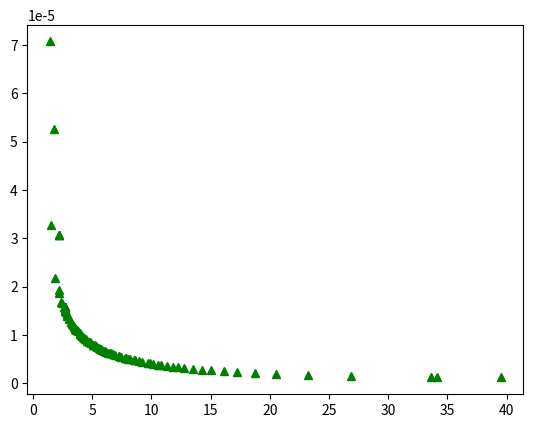

Recreate this plot in Python.
from cmath import tau
import copy
#import imp
import math
import numpy as np
import matplotlib.pyplot as plt


'''
    Pure Python/Numpy implementation of the Nelder-Mead algorithm.
    Reference: https://en.wikipedia.org/wiki/Nelder%E2%80%93Mead_method
'''



#----f1 - Custo --------------------------------------------------------#  

def f1(x):
    L=0.3556
    g=9.81
    F=2722.
    E=200.e9
    G=75.8e9
    c_viga=2935.
    c_solda=67413.
    tau_max=0.09e9
    sigma_max=0.2e9
    delta_max=0.0065
    R=((((x[1])**2)/4)+((((x[0])+(x[2]))/2)**2))**0.5
    M=F*(L+(x[1]/2))
    J=2*((2**0.5)*(x[0])*(x[1])*((((x[1])**2)/12)+((x[0]+x[2])/2)**2))
    tau_l=F/((2**0.5)*x[0]*x[1])
    tau_2l=(M*R)/J

    #Tensão de Corte
    tau_=((tau_l**2)+(2*tau_l*tau_2l*(x[1]/(2*R)))+tau_2l**2)**0.5

    #Tensão Normal
    sigma_=(6*F*L)/(x[3]*(x[2]**2))

    #Deslocamento
    delta_=(4*F*(L**3))/(E*x[3]*(x[2]**3))

    #Esforço Resistente ao longo da direção t
    Fc_=((4013*E*((((x[2]**2)*(x[3]**6))/36)**0.5))/(L**2))*(1-(((x[2])/(2*L))*((E/(4*G))**0.5)))
    

    #-----Restrições-------#
    g1=(tau_-tau_max)/(tau_max/100)
    g2=(sigma_-sigma_max)/(sigma_max/100)
    g3=(F-Fc_)/(F/100)
    g4=(delta_-delta_max)/(delta_max/100)
    g5=(x[0]-x[3])/(0.0001)

    #Restrições de domínio
    g6=(x[0]-0.0032)/0.0001
    g7=(x[0]-0.127)/0.0001
    g8=(x[3]-0.0032)/0.0001
    g9=(x[3]-0.127)/0.0001
    g10=(x[1]-0.0025)/0.0001
    g11=(x[1]-0.254)/0.0001
    g12=(x[2]-0.0025)/0.0001
    g13=(x[2]-0.254)/0.0001

    #--------------#
    #r1
    if g1>0:
        r1=g1**2
    else:
        r1=0
    
    #r2
    if g2>0:
        r2=g2**2
    else:
        r2=0

    #r3
    if g3>0:
        r3=g3**2
    else:
        r3=0
    
    #r4
    if g4>0:
        r4=g4**2
    else:
        r4=0

    #r5
    if g5>0:
        r5=g5**2
    else:
        r5=0

    #r6
    if g6<0:
        r6=g6**2
    else:
        r6=0

    #r7
    if g7>0:
        r7=g7**2
    else:
        r7=0

    #r8
    if g8<0:
        r8=g8**2
    else:
        r8=0
    
    #r9
    if g9>0:
        r9=g9**2
    else:
        r9=0
    
    #r10
    if g10<0:
        r10=g10**2
    else:
        r10=0
    
    #r11
    if g11>0:
        r11=g11**2
    else:
        r11=0

    #r12
    if g12<0:
        r12=g12**2
    else:
        r12=0

    #r13
    if g13>0:
        r13=g13**2
    else:
        r13=0

#---------------------------------#

    p=1000


    #Custo
    f1=(c_solda*((x[0])**2)*(x[1]))+c_viga*(x[2])*(x[3])*(L+(x[1]))

    return (f1)+(p*r1)+(p*r2)+(p*r3)+(p*r4)+(p*r5)+(p*r6)+(p*r7)+(p*r8)+(p*r9)+(p*r10)+(p*r11)+(p*r12)+(p*r13)

#---------------------------------------------------------------------------------------------------------------------------------#

#f2 - Deflexão------------------------------#
def f2(x):
    L=0.3556
    g=9.81
    F=2722.
    E=200.e9
    G=75.8e9
    c_viga=2935.
    c_solda=67413.
    tau_max=0.09e9
    sigma_max=0.2e9
    delta_max=0.0065
    R=((((x[1])**2)/4)+((((x[0])+(x[2]))/2)**2))**0.5
    M=F*(L+(x[1]/2))
    J=2*((2**0.5)*(x[0])*(x[1])*((((x[1])**2)/12)+((x[0]+x[2])/2)**2))
    tau_l=F/((2**0.5)*x[0]*x[1])
    tau_2l=(M*R)/J

    #Tensão de Corte
    tau_=((tau_l**2)+(2*tau_l*tau_2l*(x[1]/(2*R)))+tau_2l**2)**0.5

    #Tensão Normal
    sigma_=(6*F*L)/(x[3]*(x[2]**2))

    #Deslocamento
    delta_=(4*F*(L**3))/(E*x[3]*(x[2]**3))

    #Esforço Resistente ao longo da direção t
    Fc_=((4013*E*((((x[2]**2)*(x[3]**6))/36)**0.5))/(L**2))*(1-(((x[2])/(2*L))*((E/(4*G))**0.5)))
    

    #-----Restrições-------#
    g1=(tau_-tau_max)/(tau_max/100)
    g2=(sigma_-sigma_max)/(sigma_max/100)
    g3=(F-Fc_)/(F/100)
    g4=(delta_-delta_max)/(delta_max/100)
    g5=(x[0]-x[3])/(0.0001)

    #Restrições de domínio
    g6=(x[0]-0.0032)/0.0001
    g7=(x[0]-0.127)/0.0001
    g8=(x[3]-0.0032)/0.0001
    g9=(x[3]-0.127)/0.0001
    g10=(x[1]-0.0025)/0.0001
    g11=(x[1]-0.254)/0.0001
    g12=(x[2]-0.0025)/0.0001
    g13=(x[2]-0.254)/0.0001

    #--------------#
    #r1
    if g1>0:
        r1=g1**2
    else:
        r1=0
    
    #r2
    if g2>0:
        r2=g2**2
    else:
        r2=0

    #r3
    if g3>0:
        r3=g3**2
    else:
        r3=0
    
    #r4
    if g4>0:
        r4=g4**2
    else:
        r4=0

    #r5
    if g5>0:
        r5=g5**2
    else:
        r5=0

    #r6
    if g6<0:
        r6=g6**2
    else:
        r6=0

    #r7
    if g7>0:
        r7=g7**2
    else:
        r7=0

    #r8
    if g8<0:
        r8=g8**2
    else:
        r8=0
    
    #r9
    if g9>0:
        r9=g9**2
    else:
        r9=0
    
    #r10
    if g10<0:
        r10=g10**2
    else:
        r10=0
    
    #r11
    if g11>0:
        r11=g11**2
    else:
        r11=0

    #r12
    if g12<0:
        r12=g12**2
    else:
        r12=0

    #r13
    if g13>0:
        r13=g13**2
    else:
        r13=0

#---------------------------------#

    p=1000


    #Deflexão
    f2=(4*F*(L**3))/(E*(x[3])*((x[2])**3))

    return (f2)+(p*r1)+(p*r2)+(p*r3)+(p*r4)+(p*r5)+(p*r6)+(p*r7)+(p*r8)+(p*r9)+(p*r10)+(p*r11)+(p*r12)+(p*r13)


#--------Função Multi-Objetivo------------------------------------------------------------------------------------------------#
def fmo(x,alfa,f1n,f2n):
    L=0.3556
    g=9.81
    F=2722.
    E=200.e9
    G=75.8e9
    c_viga=2935.
    c_solda=67413.
    tau_max=0.09e9
    sigma_max=0.2e9
    delta_max=0.0065
    R=((((x[1])**2)/4)+((((x[0])+(x[2]))/2)**2))**0.5
    M=F*(L+(x[1]/2))
    J=2*((2**0.5)*(x[0])*(x[1])*((((x[1])**2)/12)+((x[0]+x[2])/2)**2))
    tau_l=F/((2**0.5)*x[0]*x[1])
    tau_2l=(M*R)/J

    #Tensão de Corte
    tau_=((tau_l**2)+(2*tau_l*tau_2l*(x[1]/(2*R)))+tau_2l**2)**0.5

    #Tensão Normal
    sigma_=(6*F*L)/(x[3]*(x[2]**2))

    #Deslocamento
    delta_=(4*F*(L**3))/(E*x[3]*(x[2]**3))

    #Esforço Resistente ao longo da direção t
    Fc_=((4013*E*((((x[2]**2)*(x[3]**6))/36)**0.5))/(L**2))*(1-(((x[2])/(2*L))*((E/(4*G))**0.5)))
    

    #-----Restrições-------#
    g1=(tau_-tau_max)/(tau_max/100)
    g2=(sigma_-sigma_max)/(sigma_max/100)
    g3=(F-Fc_)/(F/100)
    g4=(delta_-delta_max)/(delta_max/100)
    g5=(x[0]-x[3])/(0.0001)

    #Restrições de domínio
    g6=(x[0]-0.0032)/0.0001
    g7=(x[0]-0.127)/0.0001
    g8=(x[3]-0.0032)/0.0001
    g9=(x[3]-0.127)/0.0001
    g10=(x[1]-0.0025)/0.0001
    g11=(x[1]-0.254)/0.0001
    g12=(x[2]-0.0025)/0.0001
    g13=(x[2]-0.254)/0.0001

    #--------------#
    #r1
    if g1>0:
        r1=g1**2
    else:
        r1=0
    
    #r2
    if g2>0:
        r2=g2**2
    else:
        r2=0

    #r3
    if g3>0:
        r3=g3**2
    else:
        r3=0
    
    #r4
    if g4>0:
        r4=g4**2
    else:
        r4=0

    #r5
    if g5>0:
        r5=g5**2
    else:
        r5=0

    #r6
    if g6<0:
        r6=g6**2
    else:
        r6=0

    #r7
    if g7>0:
        r7=g7**2
    else:
        r7=0

    #r8
    if g8<0:
        r8=g8**2
    else:
        r8=0
    
    #r9
    if g9>0:
        r9=g9**2
    else:
        r9=0
    
    #r10
    if g10<0:
        r10=g10**2
    else:
        r10=0
    
    #r11
    if g11>0:
        r11=g11**2
    else:
        r11=0

    #r12
    if g12<0:
        r12=g12**2
    else:
        r12=0

    #r13
    if g13>0:
        r13=g13**2
    else:
        r13=0

#---------------------------------#

    p=1000


    #Custo
    f1=(c_solda*((x[0])**2)*(x[1]))+c_viga*(x[2])*(x[3])*(L+(x[1]))

    #Deflexão
    f2=(4*F*(L**3))/(E*(x[3])*((x[2])**3))

    return (alfa*(f1/f1n))+((1-alfa)*(f2/f2n))+(p*r1)+(p*r2)+(p*r3)+(p*r4)+(p*r5)+(p*r6)+(p*r7)+(p*r8)+(p*r9)+(p*r10)+(p*r11)+(p*r12)+(p*r13)
    


#Init array
in_array=np.array([0.01,0.005,0.2,0.01])

#Optimization Algorithm
def nelder_mead(f, x_start, alfa, f1n, f2n,
                step=0.05, no_improve_thr=10e-9,
                no_improv_break=30, max_iter=0,
                alpha=1., gamma=2., rho=-0.5, sigma=0.5):
    '''
        @param f (function): function to optimize, must return a scalar score
            and operate over a numpy array of the same dimensions as x_start
        @param x_start (numpy array): initial position
        @param step (float): look-around radius in initial step
        @no_improv_thr,  no_improv_break (float, int): break after no_improv_break iterations with
            an improvement lower than no_improv_thr
        @max_iter (int): always break after this number of iterations.
            Set it to 0 to loop indefinitely.
        @alpha, gamma, rho, sigma (floats): parameters of the algorithm
            (see Wikipedia page for reference)

        return: tuple (best parameter array, best score)
    '''

    # init
    dim = len(x_start)
    prev_best = f(x_start,alfa,f1n,f2n)
    no_improv = 0
    res = [[x_start, prev_best]]

    for i in range(dim):
        x = copy.copy(x_start)
        x[i] = x[i] + step
        score = f(x,alfa,f1n,f2n)
        res.append([x, score])

    # simplex iter
    iters = 0
    while 1:
        # order
        res.sort(key=lambda x: x[1])
        best = res[0][1]

        # break after max_iter
        if max_iter and iters >= max_iter:
            return res[0]
        iters += 1

        # break after no_improv_break iterations with no improvement
        #print ('Best so far:', best)
        #print('Iteration no:', iters)

        if best < prev_best - no_improve_thr:
            no_improv = 0
            prev_best = best
        else:
            no_improv += 1

        if no_improv >= no_improv_break:
            return res[0]

        # centroid
        x0 = [0.] * dim
        for tup in res[:-1]:
            for i, c in enumerate(tup[0]):
                x0[i] += c / (len(res)-1)

        # reflection
        xr = x0 + alpha*(x0 - res[-1][0])
        rscore = f(xr,alfa,f1n,f2n)
        if res[0][1] <= rscore < res[-2][1]:
            del res[-1]
            res.append([xr, rscore])
            continue

        # expansion
        if rscore < res[0][1]:
            xe = x0 + gamma*(x0 - res[-1][0])
            escore = f(xe,alfa,f1n,f2n)
            if escore < rscore:
                del res[-1]
                res.append([xe, escore])
                continue
            else:
                del res[-1]
                res.append([xr, rscore])
                continue

        # contraction
        xc = x0 + rho*(x0 - res[-1][0])
        cscore = f(xc,alfa,f1n,f2n)
        if cscore < res[-1][1]:
            del res[-1]
            res.append([xc, cscore])
            continue

        # reduction
        x1 = res[0][0]
        nres = []
        for tup in res:
            redx = x1 + sigma*(tup[0] - x1)
            score = f(redx,alfa,f1n,f2n)
            nres.append([redx, score])
        res = nres




#---------------- Main-----------------------------------------------------------------------------------------------------------#

if __name__ == "__main__":

    #print(nelder_mead(f1, in_array))
    f1_o_sol=nelder_mead(fmo,in_array,1.,1.,1.)[0]
    f2_o_sol=nelder_mead(fmo,in_array,0.,1.,1.)[0]
    f1_o=nelder_mead(fmo,in_array,1.,1.,1.)[1]
    f2_o=nelder_mead(fmo,in_array,0.,1.,1.)[1]
    print('Minimizar Custo... Custo: %f €  /  Deflexão: %f m' %(f1(f1_o_sol),f2(f1_o_sol)))
    print('Minimizar Deflexão... Custo: %f €  /  Deflexão: %f m' %(f1(f2_o_sol),f2(f2_o_sol)))
    custos=[]
    deflexoes=[]
    j=0
    while j<=1:
        alfas_sol=nelder_mead(fmo,in_array,j,f1_o,f2_o)[0]
        cost=f1(alfas_sol)
        deflec=f2(alfas_sol)
        custos.append(cost)
        deflexoes.append(deflec)
        j=j+0.01

    plt.plot(custos,deflexoes,'g^')
    plt.show()
